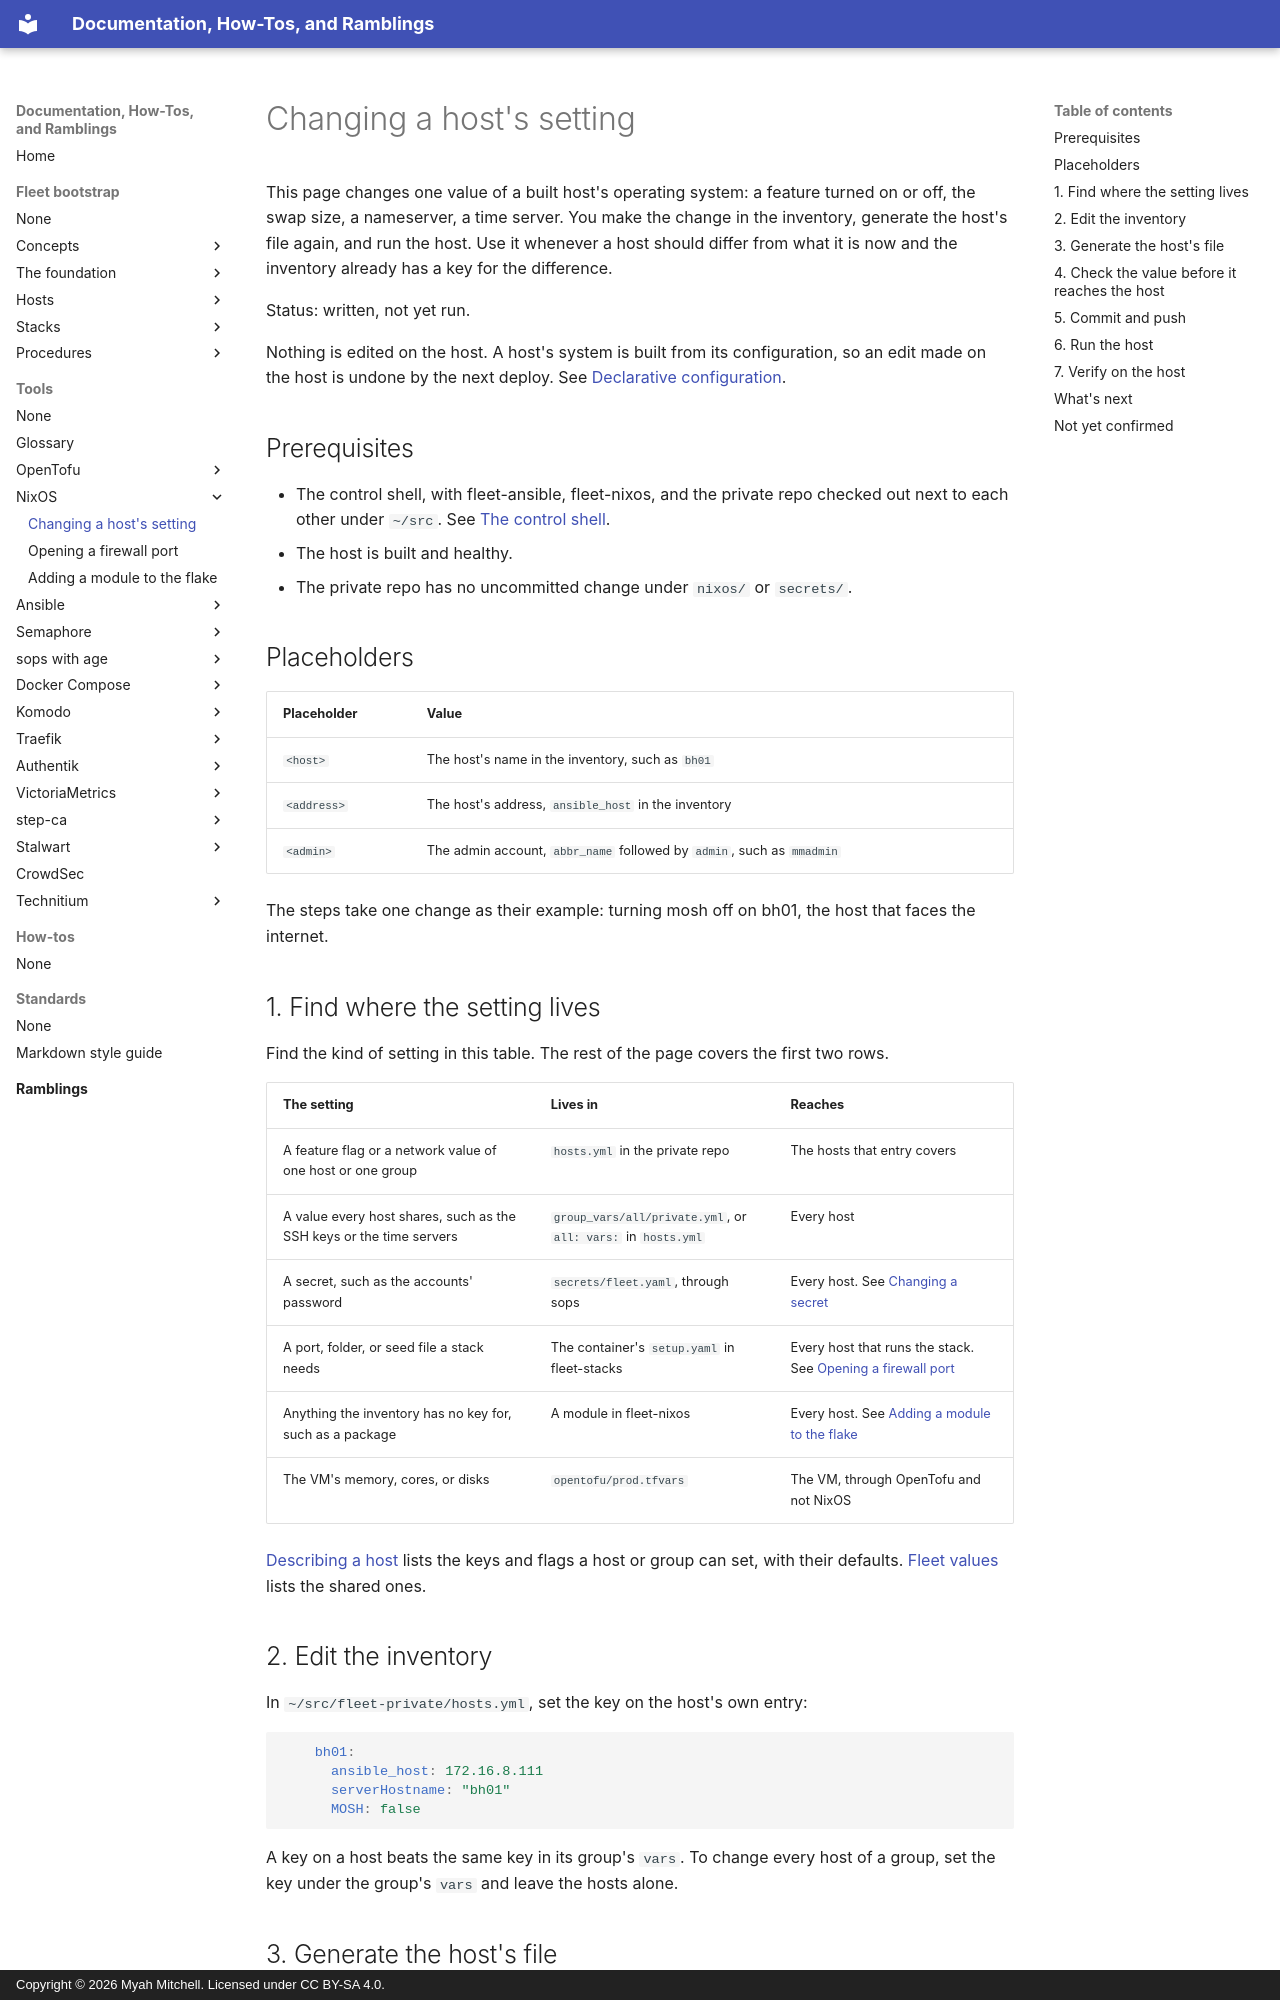

repository: myah-mitchell/docs · page: tools/nixos/change-a-host-setting/index.html · generator: mkdocs · copyright: Copyright © 2026 Myah Mitchell. Licensed under CC BY-SA 4.0.

# Changing a host's setting

This page changes one value of a built host's operating system: a feature turned on or off, the swap size, a nameserver, a time server. You make the change in the inventory, generate the host's file again, and run the host. Use it whenever a host should differ from what it is now and the inventory already has a key for the difference.

Status: written, not yet run.

Nothing is edited on the host. A host's system is built from its configuration, so an edit made on the host is undone by the next deploy. See [Declarative configuration](index.md#declarative).

## Prerequisites

- The control shell, with fleet-ansible, fleet-nixos, and the private repo checked out next to each other under `~/src`. See [The control shell](../../fleet-bootstrap/foundation/control-shell.md).
- The host is built and healthy.
- The private repo has no uncommitted change under `nixos/` or `secrets/`.

## Placeholders

| Placeholder | Value |
| --- | --- |
| `<host>` | The host's name in the inventory, such as `bh01` |
| `<address>` | The host's address, `ansible_host` in the inventory |
| `<admin>` | The admin account, `abbr_name` followed by `admin`, such as `mmadmin` |

The steps take one change as their example: turning mosh off on bh01, the host that faces the internet.

## 1. Find where the setting lives {#find}

Find the kind of setting in this table. The rest of the page covers the first two rows.

| The setting | Lives in | Reaches |
| --- | --- | --- |
| A feature flag or a network value of one host or one group | `hosts.yml` in the private repo | The hosts that entry covers |
| A value every host shares, such as the SSH keys or the time servers | `group_vars/all/private.yml`, or `all: vars:` in `hosts.yml` | Every host |
| A secret, such as the accounts' password | `secrets/fleet.yaml`, through sops | Every host. See [Changing a secret](../../fleet-bootstrap/concepts/secrets-with-sops.md#edit) |
| A port, folder, or seed file a stack needs | The container's `setup.yaml` in fleet-stacks | Every host that runs the stack. See [Opening a firewall port](open-a-firewall-port.md) |
| Anything the inventory has no key for, such as a package | A module in fleet-nixos | Every host. See [Adding a module to the flake](add-a-module.md) |
| The VM's memory, cores, or disks | `opentofu/prod.tfvars` | The VM, through OpenTofu and not NixOS |

[Describing a host](../../fleet-bootstrap/concepts/fleet-private.md#describe) lists the keys and flags a host or group can set, with their defaults. [Fleet values](../../fleet-bootstrap/concepts/fleet-private.md#fleet-values) lists the shared ones.

## 2. Edit the inventory {#edit}

In `~/src/fleet-private/hosts.yml`, set the key on the host's own entry:

```yaml
    bh01:
      ansible_host: 172.16.8.111
      serverHostname: "bh01"
      MOSH: false
```

A key on a host beats the same key in its group's `vars`. To change every host of a group, set the key under the group's `vars` and leave the hosts alone.
